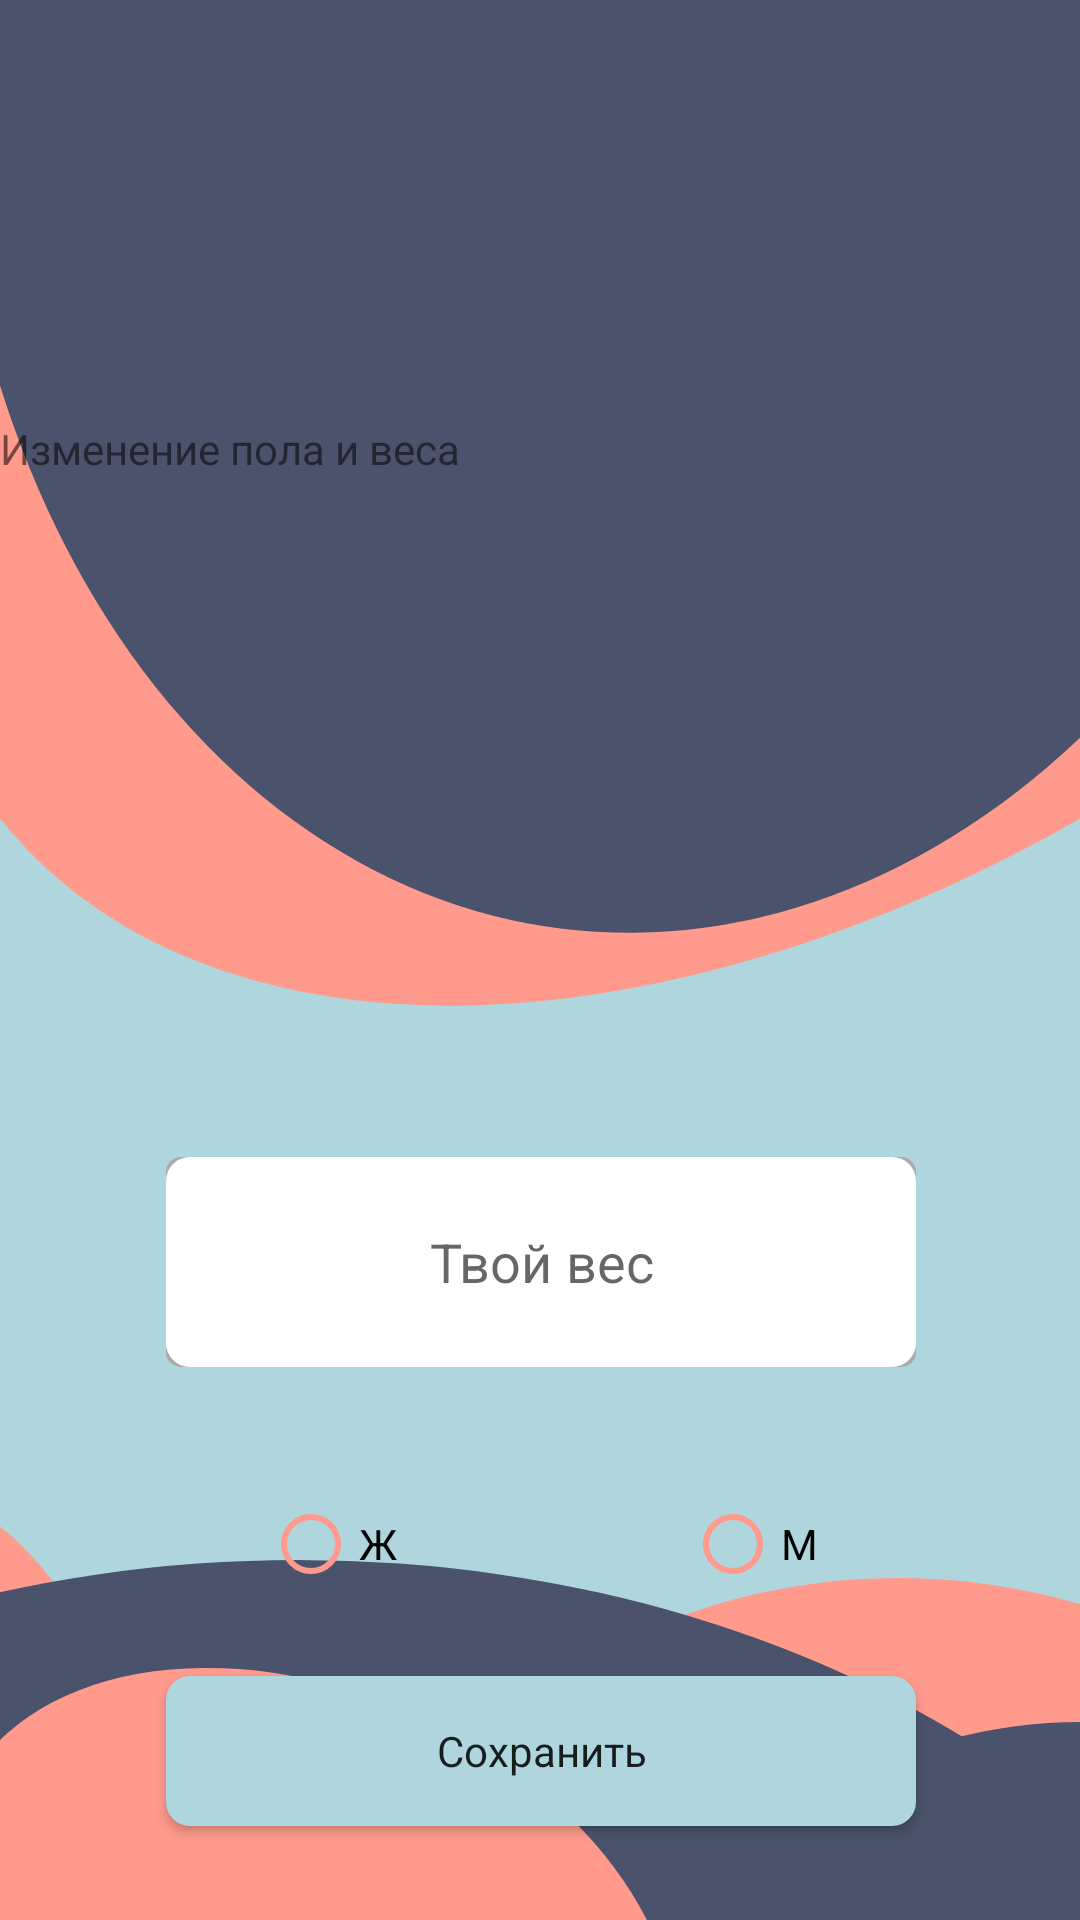

Write the Android layout XML for this screen, with the resource values it uses.
<!-- AndroidManifest.xml: application theme AppTheme -->
<!-- res/layout/activity_change_attrs.xml -->
<?xml version="1.0" encoding="utf-8"?>
<androidx.constraintlayout.widget.ConstraintLayout xmlns:android="http://schemas.android.com/apk/res/android"
    xmlns:app="http://schemas.android.com/apk/res-auto"
    xmlns:tools="http://schemas.android.com/tools"
    android:layout_width="match_parent"
    android:layout_height="match_parent"
    tools:context=".ChangeAttrs"
    android:background="@mipmap/bg_change_screen">

    <TextView
        android:id="@+id/textView"
        style="@style/AppTheme.TextView.Hello"
        android:layout_width="match_parent"
        android:layout_height="wrap_content"
        android:layout_marginTop="140dp"

        android:text="@string/change_weight_sex"
        app:layout_constraintEnd_toEndOf="parent"
        app:layout_constraintStart_toStartOf="parent"
        app:layout_constraintTop_toTopOf="parent" />

    <RadioGroup
        android:id="@+id/r_sex2"
        android:layout_width="wrap_content"
        android:layout_height="wrap_content"
        android:layout_marginBottom="28dp"
        android:orientation="horizontal"
        android:checkedButton="@id/r_sex_w"
        app:layout_constraintBottom_toTopOf="@+id/b_next2"
        app:layout_constraintEnd_toEndOf="parent"
        app:layout_constraintStart_toStartOf="parent"
        app:layout_constraintTop_toBottomOf="@+id/et_weight2">

        <RadioButton
            android:id="@+id/r_sex_w2"
            android:layout_width="wrap_content"
            android:layout_height="wrap_content"
            android:text="@string/sex_W"
            style="@style/AppTheme.RadioButton"/>

        <RadioButton
            android:id="@+id/r_sex_m2"
            android:layout_width="wrap_content"
            android:layout_height="wrap_content"
            android:layout_marginStart="96dp"
            android:text="@string/sex_M"
            style="@style/AppTheme.RadioButton"
            app:layout_constraintBottom_toBottomOf="@+id/r_sex_w2"
            app:layout_constraintStart_toStartOf="parent"
            app:layout_constraintTop_toTopOf="@+id/r_sex_w2"
            app:layout_constraintVertical_bias="0.0" />

    </RadioGroup>

    <Button
        android:id="@+id/b_next2"
        style="@style/AppTheme.Button"
        android:layout_width="250dp"
        android:layout_height="50dp"
        android:layout_marginBottom="45dp"
        android:onClick="onBackClick"
        android:text="@string/save"
        app:layout_constraintBottom_toBottomOf="parent"
        app:layout_constraintEnd_toEndOf="parent"
        app:layout_constraintHorizontal_bias="0.503"
        app:layout_constraintStart_toStartOf="parent"
        app:layout_constraintTop_toBottomOf="@+id/r_sex2" />

    <EditText
        android:id="@+id/et_weight2"
        android:layout_width="250dp"
        android:layout_height="70dp"
        android:layout_marginBottom="43dp"
        android:layout_marginTop="240dp"
        android:background="@drawable/bg_white_rect"
        android:ems="10"
        android:hint="@string/input_name"
        android:inputType="numberDecimal"
        android:textAlignment="center"
        app:layout_constraintBottom_toTopOf="@+id/r_sex2"
        app:layout_constraintEnd_toEndOf="parent"
        app:layout_constraintHorizontal_bias="0.503"
        app:layout_constraintStart_toStartOf="parent"
        app:layout_constraintTop_toBottomOf="@+id/textView" />


</androidx.constraintlayout.widget.ConstraintLayout>
<!-- resources referenced by this layout -->
<resources>
  <!-- drawable bg_white_rect (drawable) -->
  <?xml version="1.0" encoding="utf-8"?>
  <layer-list xmlns:android="http://schemas.android.com/apk/res/android">
      <item>
          <shape android:shape="rectangle">
              <solid android:color="@android:color/darker_gray" />
              <corners android:radius="5dp" />
          </shape>
      </item>
  
      <item>
          <shape android:shape="rectangle">
              <solid android:color="@android:color/white" />
              <corners android:radius="8dp" />
          </shape>
      </item>
  </layer-list>
  <!-- mipmap bg_change_screen: png bitmap (mipmap-hdpi, 75187 bytes) -->
  <string name="change_weight_sex">Изменение пола и веса</string>
  <string name="input_name">Твой вес</string>
  <string name="save">Сохранить</string>
  <string name="sex_M">М</string>
  <string name="sex_W">Ж</string>
  <style name="AppTheme.Button">
          <item name="android:layout_width">250dp</item>
          <item name="android:layout_height">50dp</item>
          <item name="android:background">@drawable/round_rect_shape</item>
      </style>
  <style name="AppTheme.RadioButton">
          <item name="android:buttonTint">@color/colorMajorPink</item>
      </style>
  <style name="AppTheme" parent="Theme.AppCompat.Light.DarkActionBar">
          
          <item name="colorPrimary">@color/colorPrimary</item>
          <item name="colorPrimaryDark">@color/colorPrimaryDark</item>
          <item name="colorAccent">@color/colorAccent</item>
      </style>
  <!-- drawable round_rect_shape (drawable) -->
  <shape xmlns:android="http://schemas.android.com/apk/res/android"
      android:shape="rectangle" >
  
      <solid android:color="@color/colorMajorLightBlue" />
  
      <corners
          android:bottomLeftRadius="8dp"
          android:bottomRightRadius="8dp"
          android:topLeftRadius="8dp"
          android:topRightRadius="8dp" />
  </shape>
  <color name="colorMajorPink">#ff9a8d</color>
  <color name="colorPrimary">#6200EE</color>
  <color name="colorPrimaryDark">#3700B3</color>
  <color name="colorAccent">#03DAC5</color>
  <color name="colorMajorLightBlue">#AED6DC</color>
</resources>
